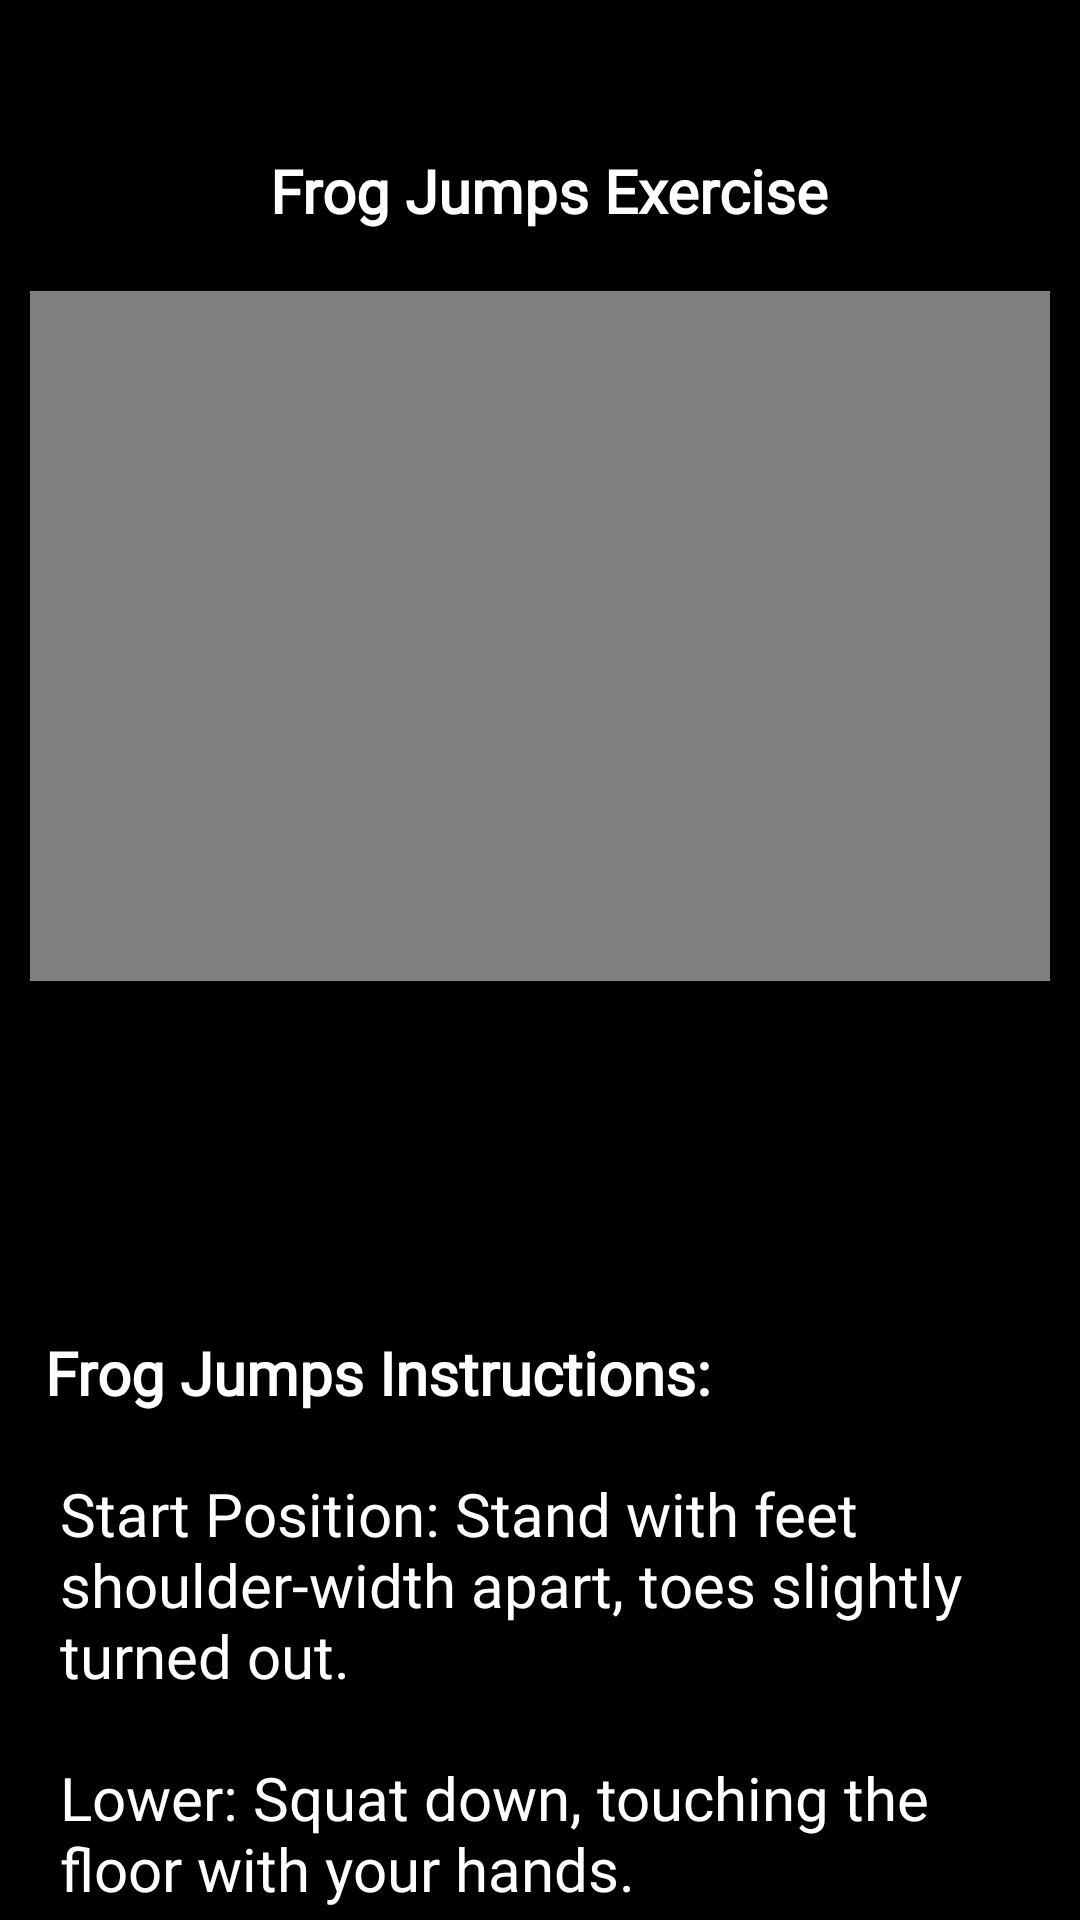

Reconstruct the res/layout file that produces this screen, plus the resources it refers to.
<!-- AndroidManifest.xml: application theme Theme.BoltFit_FitnessApp -->
<!-- res/layout/activity_frog_jumps_exercise.xml -->
<?xml version="1.0" encoding="utf-8"?>
<RelativeLayout xmlns:android="http://schemas.android.com/apk/res/android"
    xmlns:app="http://schemas.android.com/apk/res-auto"
    xmlns:tools="http://schemas.android.com/tools"
    android:id="@+id/main"
    android:layout_width="match_parent"
    android:layout_height="match_parent"
    android:background="@color/black"
    tools:context=".FrogJumps_Exercise">

    <ScrollView
        android:layout_width="match_parent"
        android:layout_height="match_parent">

        <LinearLayout
            android:layout_width="match_parent"
            android:layout_height="wrap_content"
            android:paddingTop="50dp"
            android:orientation="vertical">

            <TextView
                android:layout_width="match_parent"
                android:layout_height="wrap_content"
                android:layout_marginBottom="20dp"
                android:layout_marginStart="90dp"
                android:text="Frog Jumps Exercise"
                android:textColor="@color/white"
                android:fontFamily="@font/montserrat_extrabold"
                android:textSize="20sp"
                android:textStyle="bold" />

            <VideoView
                android:id="@+id/frog_vid"
                android:layout_width="wrap_content"
                android:layout_height="230dp"
                android:layout_marginStart="10dp"
                android:layout_marginEnd="10dp" />


            <Button
                android:id="@+id/frog_startBtn"
                android:layout_width="182dp"
                android:layout_height="57dp"
                android:layout_marginTop="25dp"
                android:layout_marginStart="115dp"
                android:background="@drawable/btn_bg_white"
                android:text="@string/start"
                android:textSize="17sp"
                android:textStyle="bold"/>

            <TextView
                android:layout_width="match_parent"
                android:layout_height="wrap_content"
                android:layout_marginTop="35dp"
                android:layout_marginStart="15dp"
                android:text="@string/frog_instruction"
                android:textColor="@color/white"
                android:fontFamily="@font/montserrat_extrabold"
                android:textSize="20sp"
                android:textStyle="bold" />


            <androidx.cardview.widget.CardView
                android:layout_width="match_parent"
                android:layout_height="match_parent"
                app:cardBackgroundColor="@color/black">

                <LinearLayout
                    android:layout_width="wrap_content"
                    android:layout_height="wrap_content"
                    android:layout_marginStart="5dp"
                    android:layout_marginEnd="5dp"
                    android:background="@color/black">

                    <TextView
                        android:layout_width="match_parent"
                        android:layout_height="wrap_content"
                        android:layout_marginStart="15dp"
                        android:layout_marginTop="20dp"
                        android:fontFamily="@font/alata"
                        android:text="@string/frog_instructions"
                        android:textColor="@color/white"
                        android:textSize="20sp" />
                </LinearLayout>

            </androidx.cardview.widget.CardView>

        </LinearLayout>
    </ScrollView>

</RelativeLayout>
<!-- resources referenced by this layout -->
<resources>
  <string name="frog_instruction">Frog Jumps Instructions:</string>
  <string name="frog_instructions">Start Position: Stand with feet shoulder-width apart, toes slightly turned out.\n\nLower: Squat down, touching the floor with your hands.\n\nJump: Explosively jump forward, reaching arms overhead.\n\nLand: Land softly and immediately squat down for the next jump.\n\nReps: Perform 10-12 reps.</string>
  <string name="start">Start</string>
  <style name="Theme.BoltFit_FitnessApp" parent="Base.Theme.BoltFit_FitnessApp" />
  <style name="Base.Theme.BoltFit_FitnessApp" parent="Theme.AppCompat.Light.NoActionBar">
          
          
      </style>
  <!-- not gathered from this repository: default colours our renderer supplied (Android Studio template values) -->
  <color name="black">#FF000000</color>
  <color name="white">#FFFFFFFF</color>
</resources>
